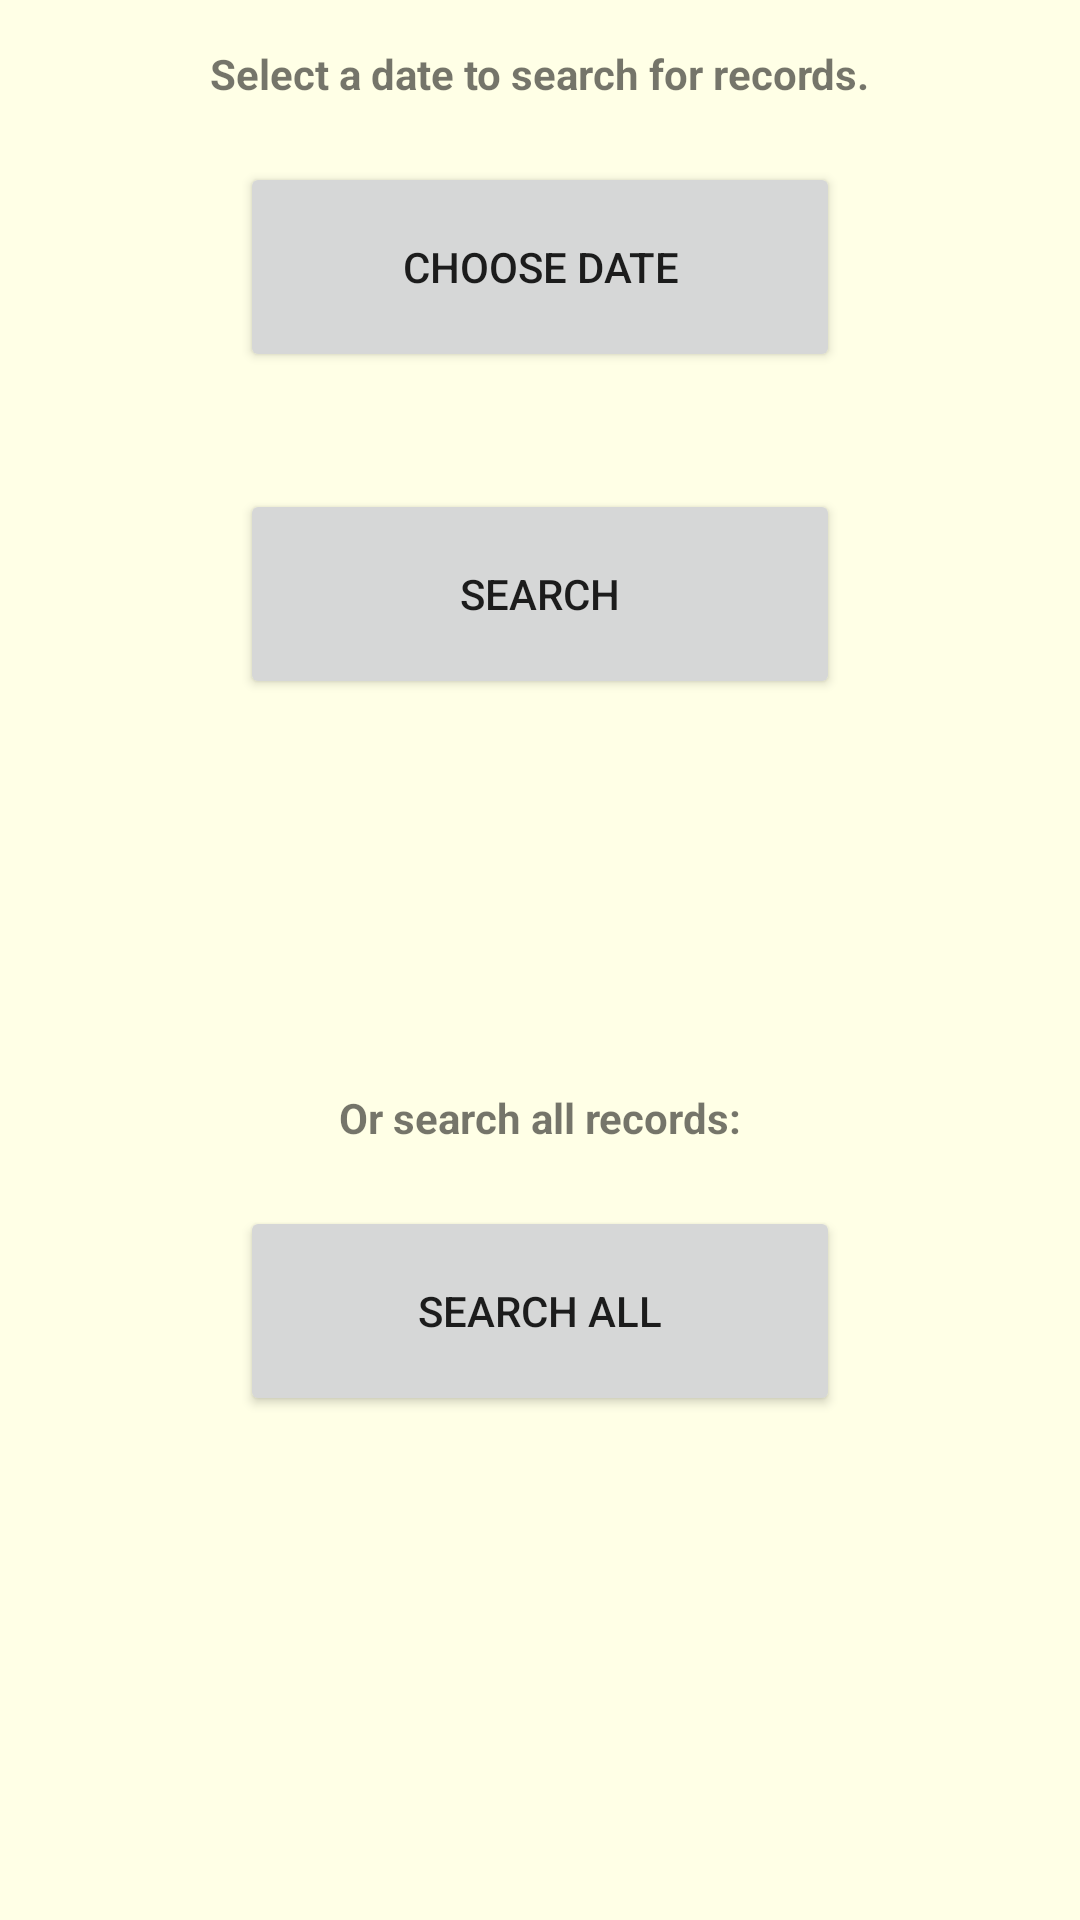

Android layout source for this screen:
<!-- AndroidManifest.xml: application theme Theme.FruitGrowthPrototype -->
<!-- res/layout/activity_search.xml -->
<?xml version="1.0" encoding="utf-8"?>
<androidx.constraintlayout.widget.ConstraintLayout xmlns:android="http://schemas.android.com/apk/res/android"
    xmlns:app="http://schemas.android.com/apk/res-auto"
    xmlns:tools="http://schemas.android.com/tools"
    android:layout_width="match_parent"
    android:layout_height="match_parent"
    android:background="@color/yellow"
    tools:context=".SearchActivity">

    <TextView
        android:id="@+id/searchPrompt"
        android:layout_width="wrap_content"
        android:layout_height="wrap_content"
        android:text="Select a date to search for records."
        android:textStyle="bold"
        app:layout_constraintEnd_toEndOf="parent"
        app:layout_constraintStart_toStartOf="parent"
        app:layout_constraintTop_toTopOf="parent"
        android:layout_marginTop="15dp"/>

    <Button
        android:id="@+id/searchCalendarButton"
        android:layout_width="wrap_content"
        android:layout_height="wrap_content"
        android:width="200dp"
        android:height="70dp"
        android:layout_marginTop="20dp"
        app:layout_constraintEnd_toEndOf="parent"
        app:layout_constraintStart_toStartOf="parent"
        app:layout_constraintTop_toBottomOf="@+id/searchPrompt"
        android:text="Choose Date" />

    <TextView
        android:id="@+id/searchDateDisplay"
        android:layout_width="wrap_content"
        android:layout_height="wrap_content"
        android:layout_marginTop="10dp"
        app:layout_constraintEnd_toEndOf="parent"
        app:layout_constraintStart_toStartOf="parent"
        app:layout_constraintTop_toBottomOf="@+id/searchCalendarButton"
        android:text="" />

    <Button
        android:id="@+id/searchDateButton"
        android:layout_width="wrap_content"
        android:layout_height="wrap_content"
        android:width="200dp"
        android:height="70dp"
        android:layout_marginTop="10dp"
        app:layout_constraintEnd_toEndOf="parent"
        app:layout_constraintStart_toStartOf="parent"
        app:layout_constraintTop_toBottomOf="@+id/searchDateDisplay"
        android:text="Search" />

    <TextView
        android:id="@+id/searchAllPrompt"
        android:layout_width="wrap_content"
        android:layout_height="wrap_content"
        android:text="Or search all records:"
        android:textStyle="bold"
        app:layout_constraintEnd_toEndOf="parent"
        app:layout_constraintStart_toStartOf="parent"
        app:layout_constraintTop_toBottomOf="@+id/searchDateButton"
        android:layout_marginTop="130dp"/>

    <Button
        android:id="@+id/searchAllButton"
        android:layout_width="wrap_content"
        android:layout_height="wrap_content"
        android:width="200dp"
        android:height="70dp"
        app:layout_constraintEnd_toEndOf="parent"
        app:layout_constraintStart_toStartOf="parent"
        app:layout_constraintTop_toBottomOf="@+id/searchAllPrompt"
        android:layout_marginTop="20dp"
        android:text="Search all" />

</androidx.constraintlayout.widget.ConstraintLayout>
<!-- resources referenced by this layout -->
<resources>
  <color name="yellow">#ffffe6</color>
  <style name="Theme.FruitGrowthPrototype" parent="Theme.MaterialComponents.DayNight.DarkActionBar">
          
          <item name="colorPrimary">@color/purple_500</item>
          <item name="colorPrimaryVariant">@color/purple_700</item>
          <item name="colorOnPrimary">@color/white</item>
          
          <item name="colorSecondary">@color/teal_200</item>
          <item name="colorSecondaryVariant">@color/teal_700</item>
          <item name="colorOnSecondary">@color/black</item>
          
          <item name="android:statusBarColor" tools:targetApi="l">?attr/colorPrimaryVariant</item>
          
      </style>
  <color name="purple_500">#FF6200EE</color>
  <color name="purple_700">#FF3700B3</color>
  <color name="white">#FFFFFFFF</color>
  <color name="teal_200">#FF03DAC5</color>
  <color name="teal_700">#FF018786</color>
  <color name="black">#FF000000</color>
</resources>
